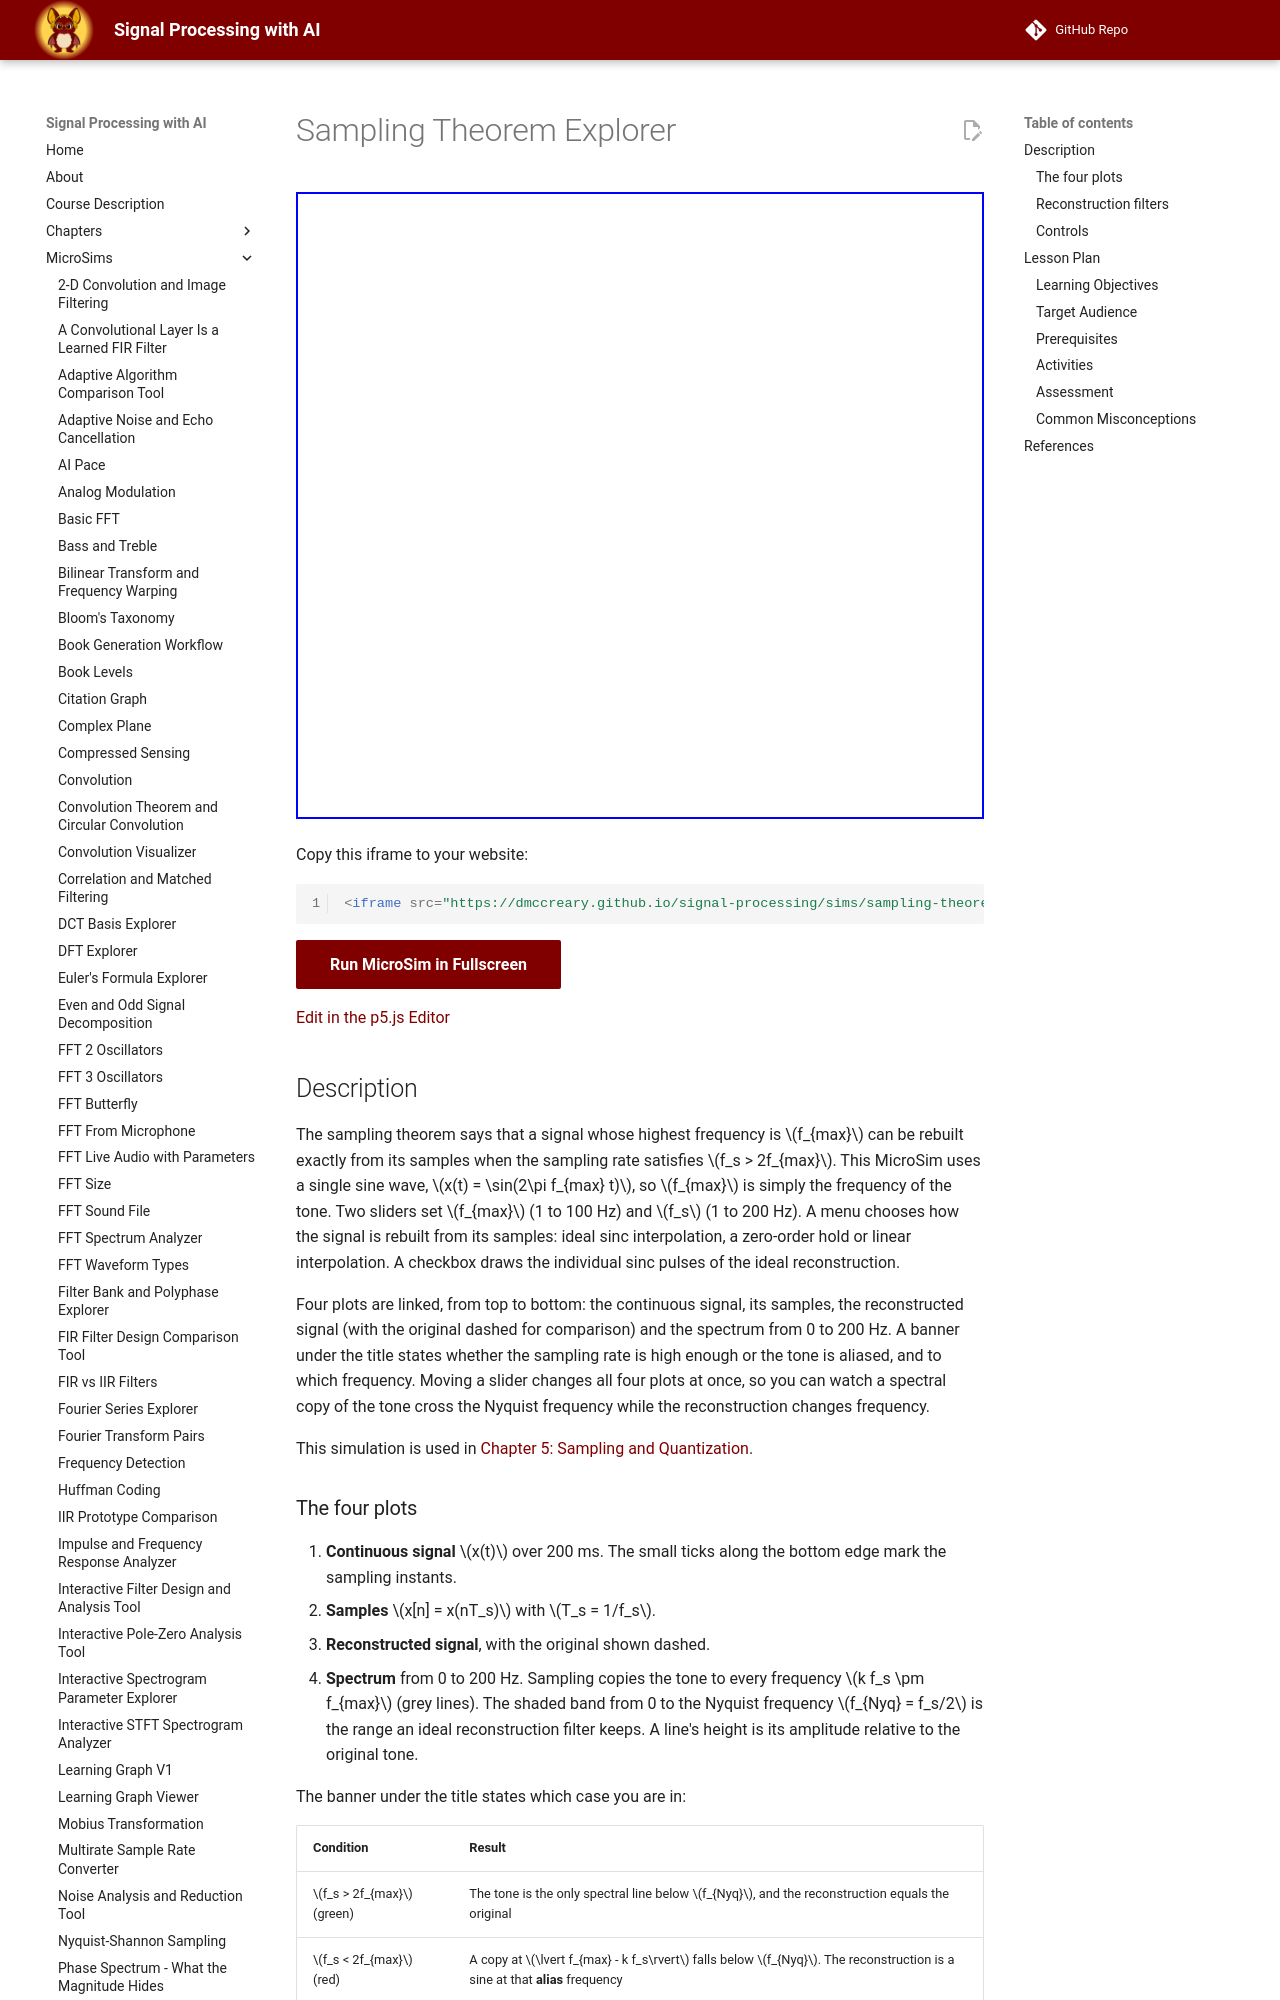

repository: dmccreary/signal-processing · page: sims/sampling-theorem-explorer/index.html · generator: mkdocs

---
title: Sampling Theorem Explorer
description: Sample a sine wave at an adjustable rate, rebuild it from the samples, and see in time and in frequency why a tone above the Nyquist frequency folds to a lower alias frequency.
image: /sims/sampling-theorem-explorer/sampling-theorem-explorer.png
og:image: /sims/sampling-theorem-explorer/sampling-theorem-explorer.png
twitter:image: /sims/sampling-theorem-explorer/sampling-theorem-explorer.png
social:
   cards: false
quality_score: 100
---

# Sampling Theorem Explorer

<iframe src="main.html" height="627px" width="100%" scrolling="no"></iframe>

[Run the Sampling Theorem Explorer MicroSim Fullscreen](./main.html){ .md-button .md-button--primary }
<br/>
[Edit in the p5.js Editor](https://editor.p5js.org/)
